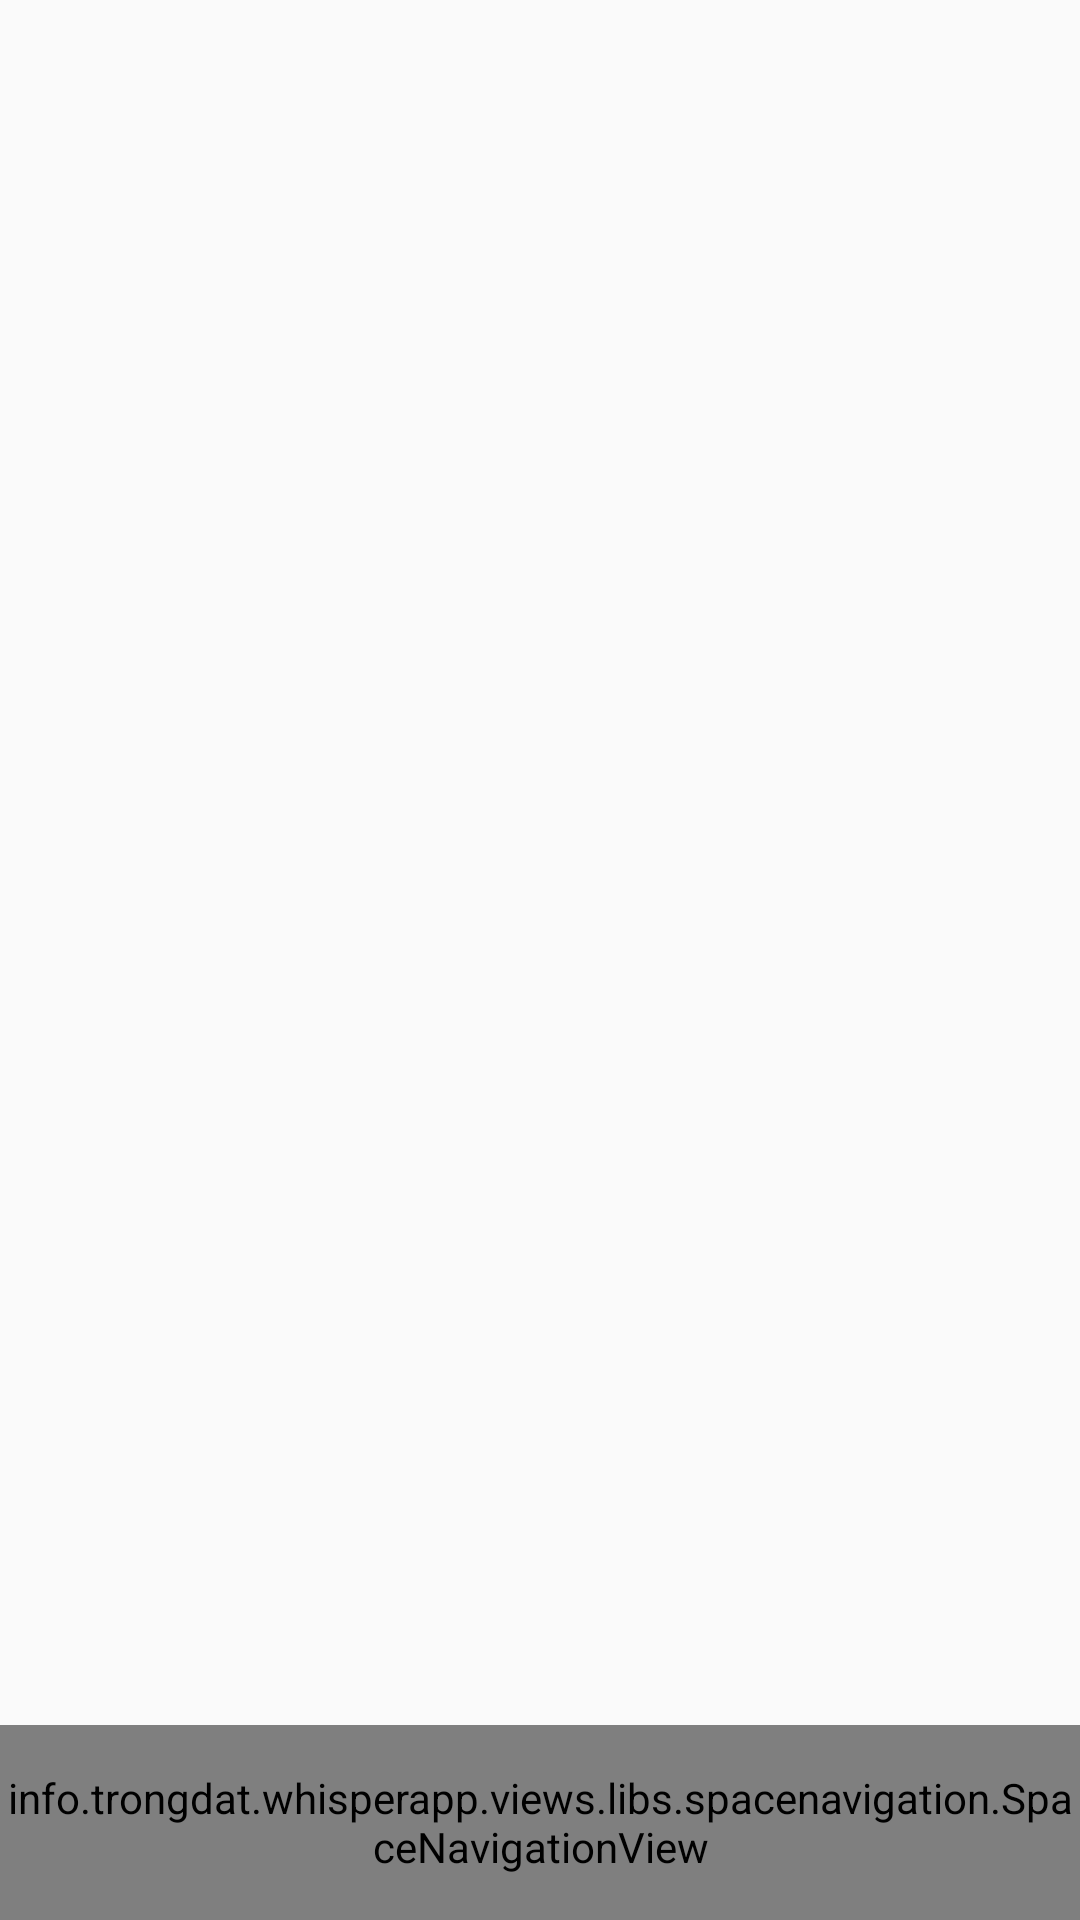

Layout XML and referenced resources for this Android screen:
<!-- AndroidManifest.xml: application theme AppTheme -->
<!-- res/layout/activity_app_main.xml -->
<?xml version="1.0" encoding="utf-8"?>
<RelativeLayout xmlns:android="http://schemas.android.com/apk/res/android"
    xmlns:app="http://schemas.android.com/apk/res-auto"
    xmlns:tools="http://schemas.android.com/tools"
    android:layout_width="match_parent"
    android:layout_height="match_parent"
    android:orientation="vertical"
    tools:context="info.trongdat.whisperapp.AppMain">

    <FrameLayout
        android:id="@+id/container"
        android:layout_width="match_parent"
        android:layout_height="match_parent"
        android:layout_above="@+id/spaceNavigation"
        android:layout_alignParentLeft="true"
        android:layout_marginBottom="-25dp"
        android:layout_alignParentStart="true"></FrameLayout>

    <info.trongdat.whisperapp.views.libs.spacenavigation.SpaceNavigationView
        android:id="@+id/spaceNavigation"
        android:layout_width="match_parent"
        android:layout_height="65dp"
        android:layout_alignParentBottom="true"
        android:layout_gravity="bottom"
        app:active_centre_button_icon_color="#fff"
        app:active_item_color="@color/colorPrimaryDark"
        app:centre_button_color="@color/colorPrimaryDark"
        app:inactive_centre_button_icon_color="#FFE4E4E4"
        app:inactive_item_color="#787878"
        app:space_background_color="@color/space_background"
        app:space_item_icon_only_size="@dimen/space_item_icon_only_size"
        app:space_item_icon_size="@dimen/space_item_icon_default_size"
        app:space_item_text_size="@dimen/space_item_text_default_size" />

</RelativeLayout>
<!-- resources referenced by this layout -->
<resources>
  <color name="colorPrimaryDark">#ff6ea51d</color>
  <color name="space_background">#f1f1f1</color>
  <dimen name="space_item_icon_default_size">18dp</dimen>
  <dimen name="space_item_icon_only_size">25dp</dimen>
  <dimen name="space_item_text_default_size">14sp</dimen>
  <style name="AppTheme" parent="Theme.AppCompat.Light.DarkActionBar">
          
          <item name="colorPrimary">@color/colorPrimary</item>
          <item name="colorPrimaryDark">@color/colorPrimaryDark</item>
          <item name="colorAccent">@color/colorAccent</item>
      </style>
  <color name="colorPrimary">#ff7dbb21</color>
  <color name="colorAccent">#c9491e</color>
</resources>
